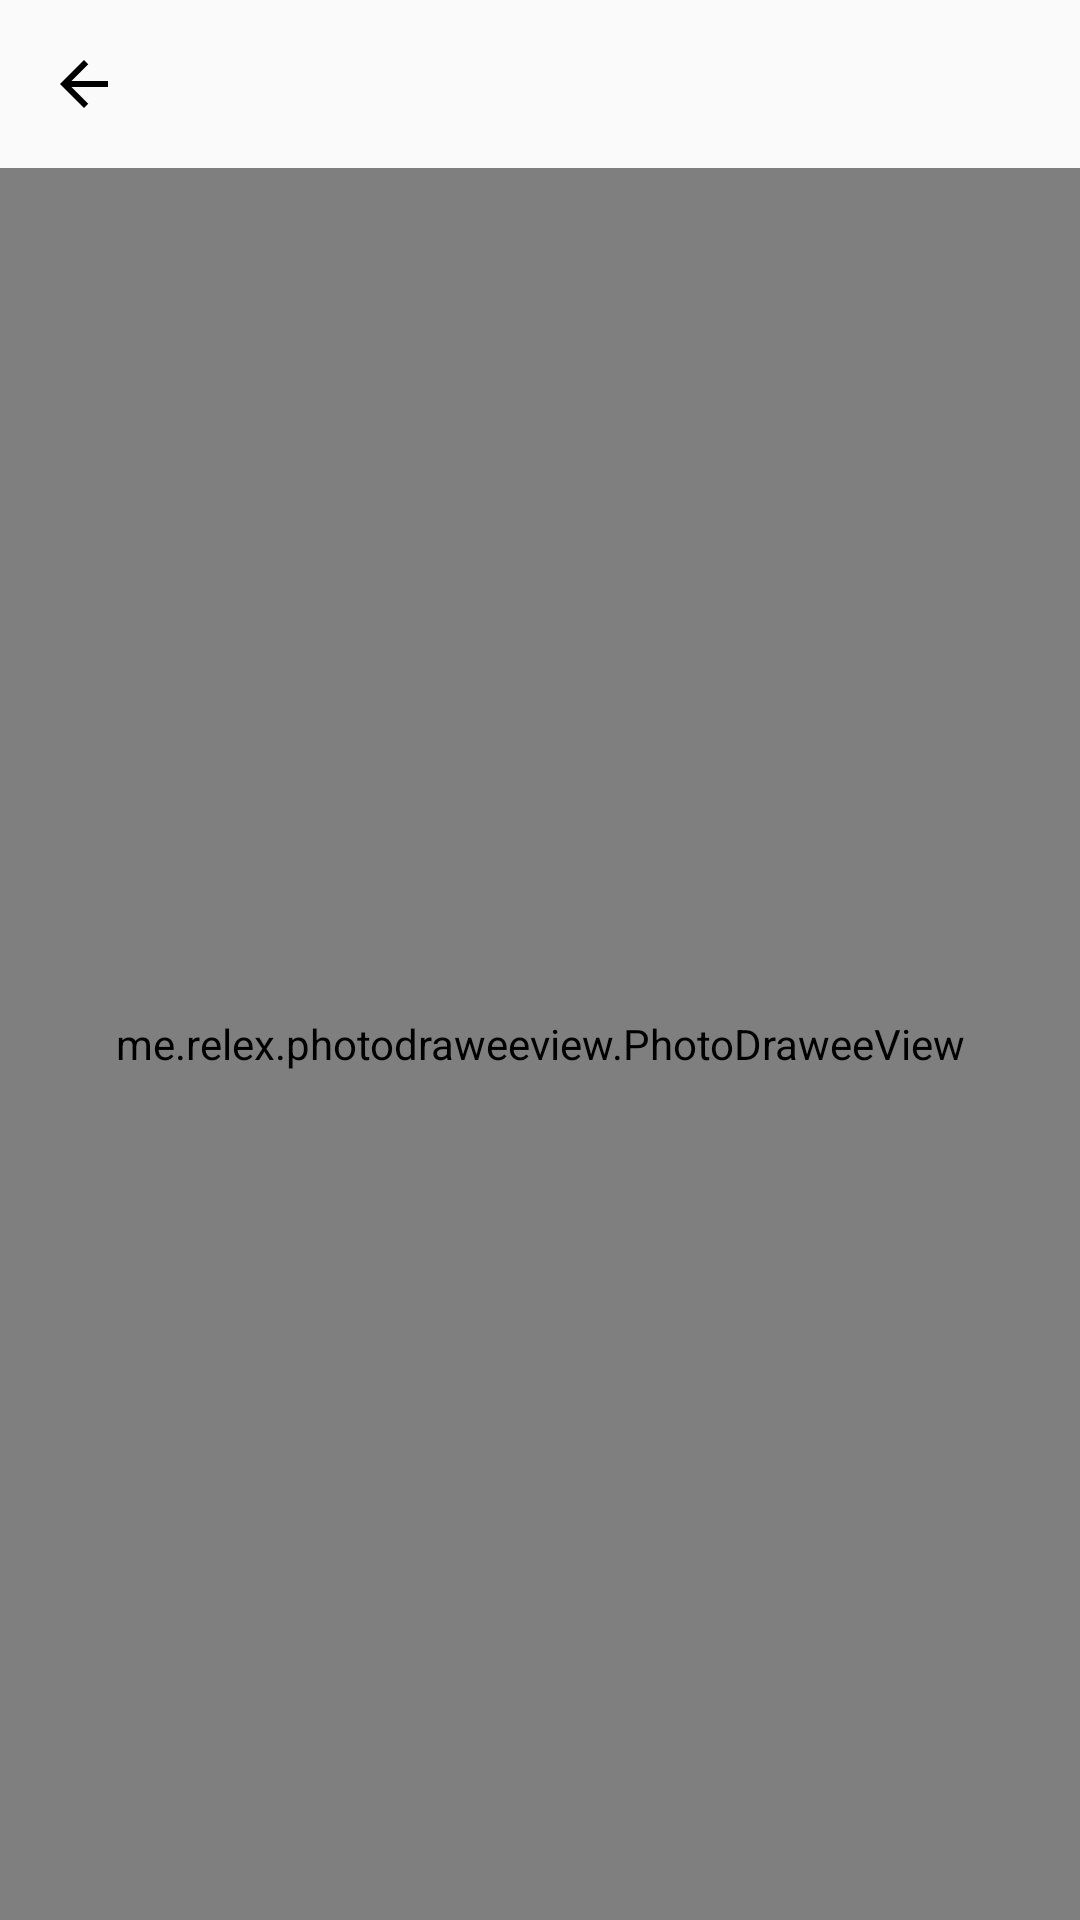

Write the Android layout XML for this screen, with the resource values it uses.
<!-- AndroidManifest.xml: application theme AppTheme -->
<!-- res/layout/photo_details.xml -->
<?xml version="1.0" encoding="utf-8"?>
<layout xmlns:android="http://schemas.android.com/apk/res/android"
  xmlns:app="http://schemas.android.com/apk/res-auto">

  <data>

    <variable
      name="viewModel"
      type="thuy.flickr.photodetails.PhotoDetailsViewModel" />
  </data>

  <LinearLayout
    android:layout_width="match_parent"
    android:layout_height="match_parent"
    android:orientation="vertical">

    <android.support.v7.widget.Toolbar
      android:id="@+id/toolbar"
      android:layout_width="match_parent"
      android:layout_height="wrap_content"
      app:navigationIcon="@drawable/back"
      app:title="@{viewModel.title}" />

    <me.relex.photodraweeview.PhotoDraweeView
      android:id="@+id/my_image_view"
      android:layout_width="match_parent"
      android:layout_height="match_parent"
      app:largeImageUri="@{viewModel.link}" />
  </LinearLayout>
</layout>
<!-- resources referenced by this layout -->
<resources>
  <!-- drawable back (drawable) -->
  <vector xmlns:android="http://schemas.android.com/apk/res/android"
    android:width="24dp"
    android:height="24dp"
    android:viewportHeight="24.0"
    android:viewportWidth="24.0">
    <path
      android:fillColor="#FF000000"
      android:pathData="M20,11H7.83l5.59,-5.59L12,4l-8,8 8,8 1.41,-1.41L7.83,13H20v-2z" />
  </vector>
  <style name="AppTheme" parent="Theme.AppCompat.DayNight.NoActionBar">
      <item name="colorPrimary">@color/colorPrimary</item>
      <item name="colorPrimaryDark">@color/colorPrimaryDark</item>
      <item name="colorAccent">@color/colorAccent</item>
    </style>
  <!-- not gathered from this repository: default colours our renderer supplied (Android Studio template values) -->
  <color name="colorPrimary">#FF6200EE</color>
  <color name="colorPrimaryDark">#FF3700B3</color>
  <color name="colorAccent">#FF03DAC5</color>
</resources>
